Photos from the image-classification dataset "Data" in the GitHub repository gtmray/gesture_controlled_gaming. Its 3 classes are: down, left, right.

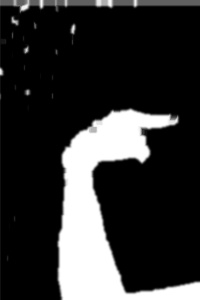
Label: right

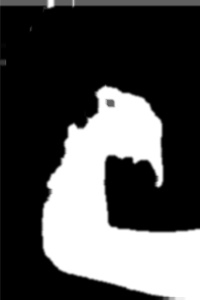
Label: down

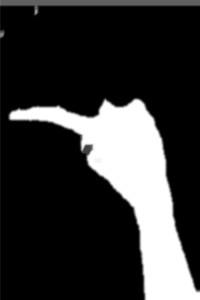
Label: left

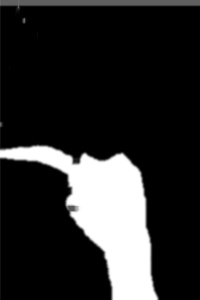
Label: left

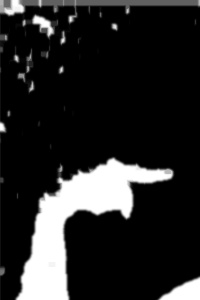
Label: right

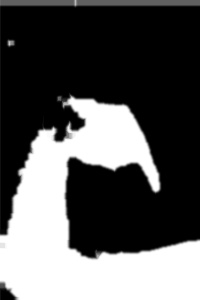
Label: down
